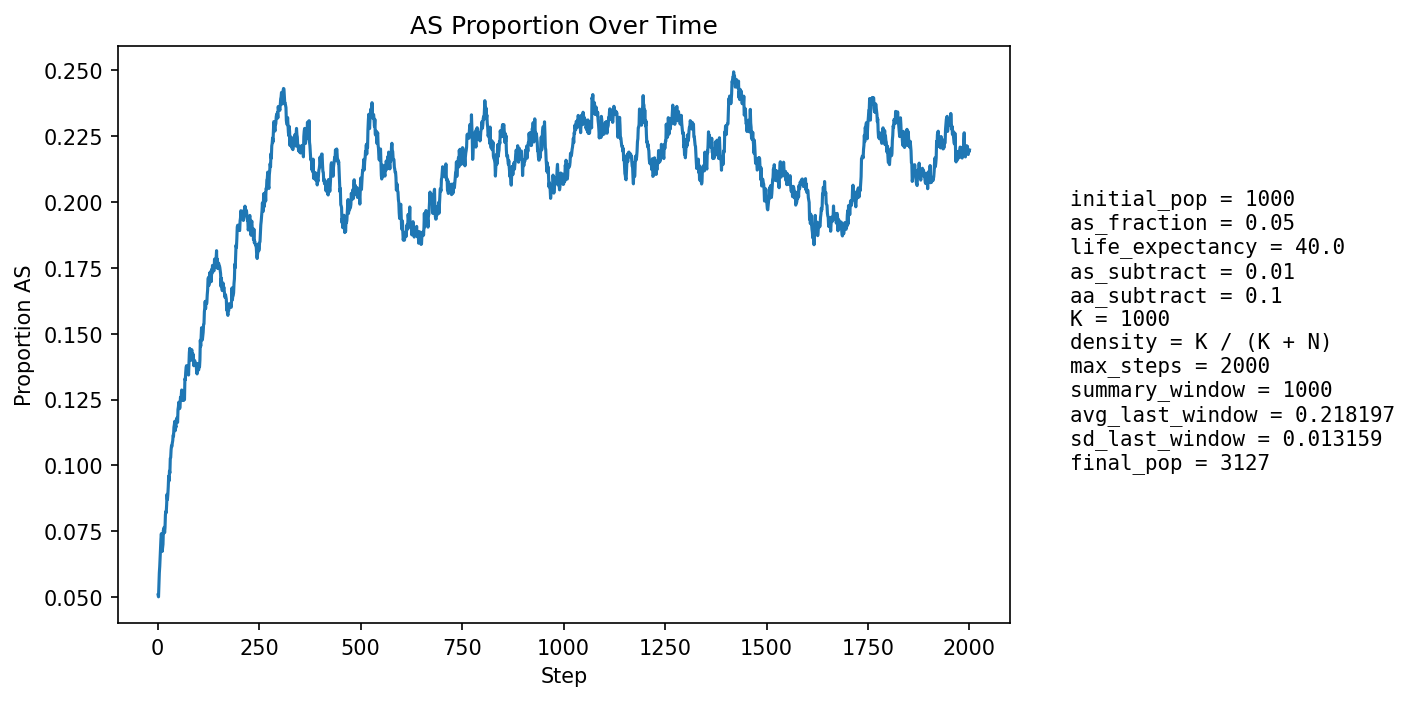

The file beside this chart, header and first rows:
step, population_size, births, newborn_AA, newborn_AS, newborn_SS, prop_newborn_AA, prop_newborn_AS, prop_newborn_SS, prop_repro_AA, prop_repro_AS, prop_AS_population
1, 1140, 268, 256, 12, 0, 0.9552, 0.04478, 0.0, 0.9572, 0.04283, 0.05088
2, 1217, 252, 246, 6, 0, 0.9762, 0.02381, 0.0, 0.9537, 0.0463, 0.05012
3, 1285, 245, 230, 14, 1, 0.9388, 0.05714, 0.004082, 0.9503, 0.04972, 0.05525
4, 1351, 239, 224, 15, 0, 0.9372, 0.06276, 0.0, 0.9378, 0.06216, 0.05922
5, 1444, 269, 252, 16, 1, 0.9368, 0.05948, 0.003717, 0.9367, 0.06329, 0.06163
6, 1543, 288, 268, 20, 0, 0.9306, 0.06944, 0.0, 0.9417, 0.05832, 0.06546
7, 1645, 301, 278, 23, 0, 0.9236, 0.07641, 0.0, 0.9386, 0.06144, 0.06991
8, 1747, 311, 288, 23, 0, 0.926, 0.07395, 0.0, 0.9343, 0.06569, 0.07212
9, 1849, 325, 299, 26, 0, 0.92, 0.08, 0.0, 0.9327, 0.06726, 0.07409
10, 1957, 339, 319, 20, 0, 0.941, 0.059, 0.0, 0.9317, 0.06825, 0.07154
11, 2064, 353, 337, 16, 0, 0.9547, 0.04533, 0.0, 0.9301, 0.06986, 0.06734
12, 2171, 366, 339, 26, 1, 0.9262, 0.07104, 0.002732, 0.9305, 0.06952, 0.06863
13, 2270, 365, 337, 28, 0, 0.9233, 0.07671, 0.0, 0.9265, 0.07353, 0.07004
14, 2358, 368, 327, 38, 3, 0.8886, 0.1033, 0.008152, 0.9268, 0.07321, 0.07549
15, 2443, 375, 347, 27, 1, 0.9253, 0.072, 0.002667, 0.9294, 0.07063, 0.07491
16, 2522, 384, 354, 30, 0, 0.9219, 0.07812, 0.0, 0.9273, 0.07267, 0.07653
17, 2592, 388, 365, 22, 1, 0.9407, 0.0567, 0.002577, 0.9247, 0.07529, 0.07446
18, 2658, 391, 362, 29, 0, 0.9258, 0.07417, 0.0, 0.9189, 0.08114, 0.07637
19, 2719, 394, 355, 39, 0, 0.901, 0.09898, 0.0, 0.9188, 0.08119, 0.08128
20, 2776, 397, 365, 32, 0, 0.9194, 0.0806, 0.0, 0.9175, 0.08254, 0.08249
21, 2826, 399, 371, 28, 0, 0.9298, 0.07018, 0.0, 0.921, 0.07896, 0.08209
22, 2869, 401, 364, 37, 0, 0.9077, 0.09227, 0.0, 0.9192, 0.08083, 0.08505
23, 2909, 403, 361, 42, 0, 0.8958, 0.1042, 0.0, 0.9114, 0.08858, 0.08903
24, 2941, 403, 376, 27, 0, 0.933, 0.067, 0.0, 0.9104, 0.08958, 0.08705
25, 2966, 404, 367, 35, 2, 0.9084, 0.08663, 0.00495, 0.9121, 0.08794, 0.08901
26, 2992, 406, 365, 40, 1, 0.899, 0.09852, 0.002463, 0.9124, 0.08763, 0.09191
27, 3012, 407, 358, 46, 3, 0.8796, 0.113, 0.007371, 0.907, 0.09298, 0.09595
28, 3030, 407, 375, 31, 1, 0.9214, 0.07617, 0.002457, 0.9093, 0.09069, 0.09406
29, 3045, 407, 362, 43, 2, 0.8894, 0.1057, 0.004914, 0.9049, 0.09506, 0.09787
30, 3059, 408, 373, 33, 2, 0.9142, 0.08088, 0.004902, 0.9018, 0.09824, 0.09709
31, 3070, 408, 359, 49, 0, 0.8799, 0.1201, 0.0, 0.8979, 0.1021, 0.1026
32, 3078, 407, 366, 40, 1, 0.8993, 0.09828, 0.002457, 0.8993, 0.1007, 0.103
33, 3087, 408, 362, 46, 0, 0.8873, 0.1127, 0.0, 0.8947, 0.1053, 0.1059
34, 3090, 407, 362, 43, 2, 0.8894, 0.1057, 0.004914, 0.8967, 0.1033, 0.1074
35, 3098, 408, 372, 36, 0, 0.9118, 0.08824, 0.0, 0.8927, 0.1073, 0.1072
36, 3095, 408, 361, 43, 4, 0.8848, 0.1054, 0.009804, 0.8898, 0.1102, 0.1086
37, 3100, 408, 367, 41, 0, 0.8995, 0.1005, 0.0, 0.887, 0.113, 0.1094
38, 3104, 408, 363, 44, 1, 0.8897, 0.1078, 0.002451, 0.8852, 0.1148, 0.1115
39, 3105, 408, 367, 40, 1, 0.8995, 0.09804, 0.002451, 0.8884, 0.1116, 0.1111
40, 3101, 408, 354, 50, 4, 0.8676, 0.1225, 0.009804, 0.8853, 0.1147, 0.1145
41, 3103, 408, 360, 46, 2, 0.8824, 0.1127, 0.004902, 0.886, 0.114, 0.1154
42, 3110, 408, 362, 46, 0, 0.8873, 0.1127, 0.0, 0.8837, 0.1163, 0.1167
43, 3111, 408, 376, 30, 2, 0.9216, 0.07353, 0.004902, 0.886, 0.114, 0.1131
44, 3113, 408, 365, 43, 0, 0.8946, 0.1054, 0.0, 0.8813, 0.1187, 0.115
45, 3112, 408, 367, 41, 0, 0.8995, 0.1005, 0.0, 0.8797, 0.1203, 0.1144
46, 3112, 408, 356, 51, 1, 0.8725, 0.125, 0.002451, 0.879, 0.121, 0.1173
47, 3111, 408, 357, 48, 3, 0.875, 0.1176, 0.007353, 0.8826, 0.1174, 0.118
48, 3112, 408, 364, 43, 1, 0.8922, 0.1054, 0.002451, 0.8833, 0.1167, 0.1173
49, 3112, 408, 367, 39, 2, 0.8995, 0.09559, 0.004902, 0.8844, 0.1156, 0.1163
50, 3109, 408, 349, 56, 3, 0.8554, 0.1373, 0.007353, 0.8814, 0.1186, 0.1213
51, 3109, 408, 356, 50, 2, 0.8725, 0.1225, 0.004902, 0.8778, 0.1222, 0.1222
52, 3113, 408, 357, 50, 1, 0.875, 0.1225, 0.002451, 0.8795, 0.1205, 0.124
53, 3113, 408, 364, 43, 1, 0.8922, 0.1054, 0.002451, 0.8814, 0.1186, 0.1234
54, 3110, 408, 366, 38, 4, 0.8971, 0.09314, 0.009804, 0.8772, 0.1228, 0.1215
55, 3110, 408, 362, 44, 2, 0.8873, 0.1078, 0.004902, 0.8713, 0.1287, 0.1222
56, 3109, 408, 351, 55, 2, 0.8603, 0.1348, 0.004902, 0.8689, 0.1311, 0.1258
57, 3108, 408, 358, 48, 2, 0.8775, 0.1176, 0.004902, 0.8688, 0.1312, 0.1255
58, 3109, 407, 358, 49, 0, 0.8796, 0.1204, 0.0, 0.874, 0.126, 0.1264
59, 3110, 407, 354, 52, 1, 0.8698, 0.1278, 0.002457, 0.8757, 0.1243, 0.1286
60, 3111, 408, 371, 34, 3, 0.9093, 0.08333, 0.007353, 0.8711, 0.1289, 0.1247
... 1,940 more rows
